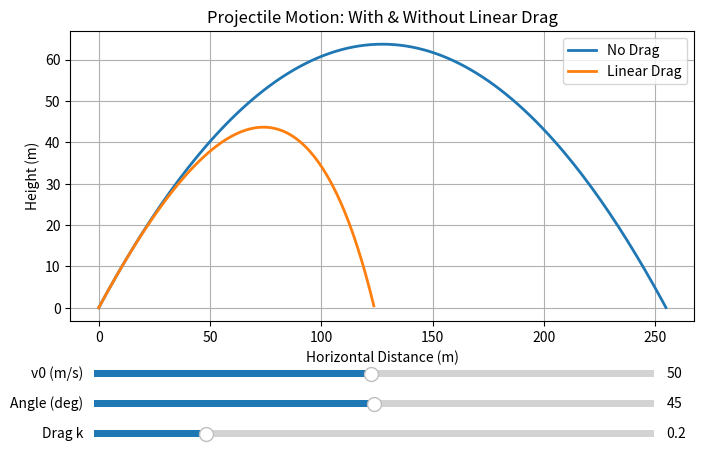

Reproduce this figure in Python.
import numpy as np
import matplotlib.pyplot as plt
from matplotlib.widgets import Slider

# 物理參數
g = 9.80665      # 重力加速度
m = 1.0          # 質量 (線性阻力要用到) 


# 無空氣阻力：
def trajectory_no_drag(v0, theta, t):
    theta_rad = np.radians(theta)
    x = v0 * np.cos(theta_rad) * t
    y = v0 * np.sin(theta_rad) * t - 0.5 * g * t**2
    return x, y

# 線性空氣阻力：
def trajectory_linear_drag(v0, theta, k, t):
    theta_rad = np.radians(theta)
    v0x = v0 * np.cos(theta_rad)
    v0y = v0 * np.sin(theta_rad)

    # 時間常數 (避免 k = 0 時除以 0)
    tau = m / k if k != 0 else 1e10

    # 位置解析解
    x = v0x * tau * (1 - np.exp(-t / tau))
    y = (v0y + g * tau) * tau * (1 - np.exp(-t / tau)) - g * t * tau
    return x, y



# 互動式繪圖函數
def interactive_plot():
    t = np.linspace(0, 30, 800)

    v0_init = 50
    theta_init = 45
    k_init = 0.2

    x_no, y_no = trajectory_no_drag(v0_init, theta_init, t)
    x_drag, y_drag = trajectory_linear_drag(v0_init, theta_init, k_init, t)

    y_no = np.where(y_no >= 0, y_no, np.nan)
    y_drag = np.where(y_drag >= 0, y_drag, np.nan)

    fig, ax = plt.subplots(figsize=(8, 5))
    plt.subplots_adjust(left=0.12, bottom=0.30)

    line_no, = ax.plot(x_no, y_no, label="No Drag", linewidth=2)
    line_drag, = ax.plot(x_drag, y_drag, label="Linear Drag", linewidth=2)

    ax.set_xlabel("Horizontal Distance (m)")
    ax.set_ylabel("Height (m)")
    ax.set_title("Projectile Motion: With & Without Linear Drag")
    ax.grid(True)
    ax.legend()
    text_info = ax.text(
    0.05, 0.99, "",
    transform=ax.transAxes,
    fontsize=9,
    verticalalignment="top",
    zorder=999,
    bbox=dict(facecolor='white', edgecolor='black', boxstyle='round,pad=0.3', alpha=0.8)
)


    # Slider 區域
    ax_v0 = plt.axes([0.15, 0.18, 0.7, 0.03])
    ax_theta = plt.axes([0.15, 0.12, 0.7, 0.03])
    ax_k = plt.axes([0.15, 0.06, 0.7, 0.03])

    slider_v0 = Slider(ax_v0, "v0 (m/s)", 1, 100, valinit=v0_init)
    slider_theta = Slider(ax_theta, "Angle (deg)", 1, 89, valinit=theta_init)
    slider_k = Slider(ax_k, "Drag k", 0.0, 1.0, valinit=k_init)

    def update(val):
        v0 = slider_v0.val
        theta = slider_theta.val
        k = slider_k.val
        theta_rad = np.radians(theta)
        t_f_no_drag = (2 * v0 * np.sin(theta_rad)) / g
        h_max_no_drag = (v0 * np.sin(theta_rad))**2 / (2 * g)
        range_no_drag = v0**2 * np.sin(2 * theta_rad) / g

        x1, y1 = trajectory_no_drag(v0, theta, t)
        x2, y2 = trajectory_linear_drag(v0, theta, k, t)

        y1 = np.where(y1 >= 0, y1, np.nan)
        y2 = np.where(y2 >= 0, y2, np.nan)

        line_no.set_xdata(x1)
        line_no.set_ydata(y1)
        line_drag.set_xdata(x2)
        line_drag.set_ydata(y2)

        text_info.set_text(
            f"Range (no drag): {range_no_drag:.2f} m\n"
            f"Max height (no drag): {h_max_no_drag:.2f} m\n"
            f"Flight time (no drag): {t_f_no_drag:.2f} s"
        )


        ax.relim()
        ax.autoscale_view()
        fig.canvas.draw_idle()

    slider_v0.on_changed(update)
    slider_theta.on_changed(update)
    slider_k.on_changed(update)

    plt.show()


# 程式入口點
if __name__ == "__main__":
    interactive_plot()
